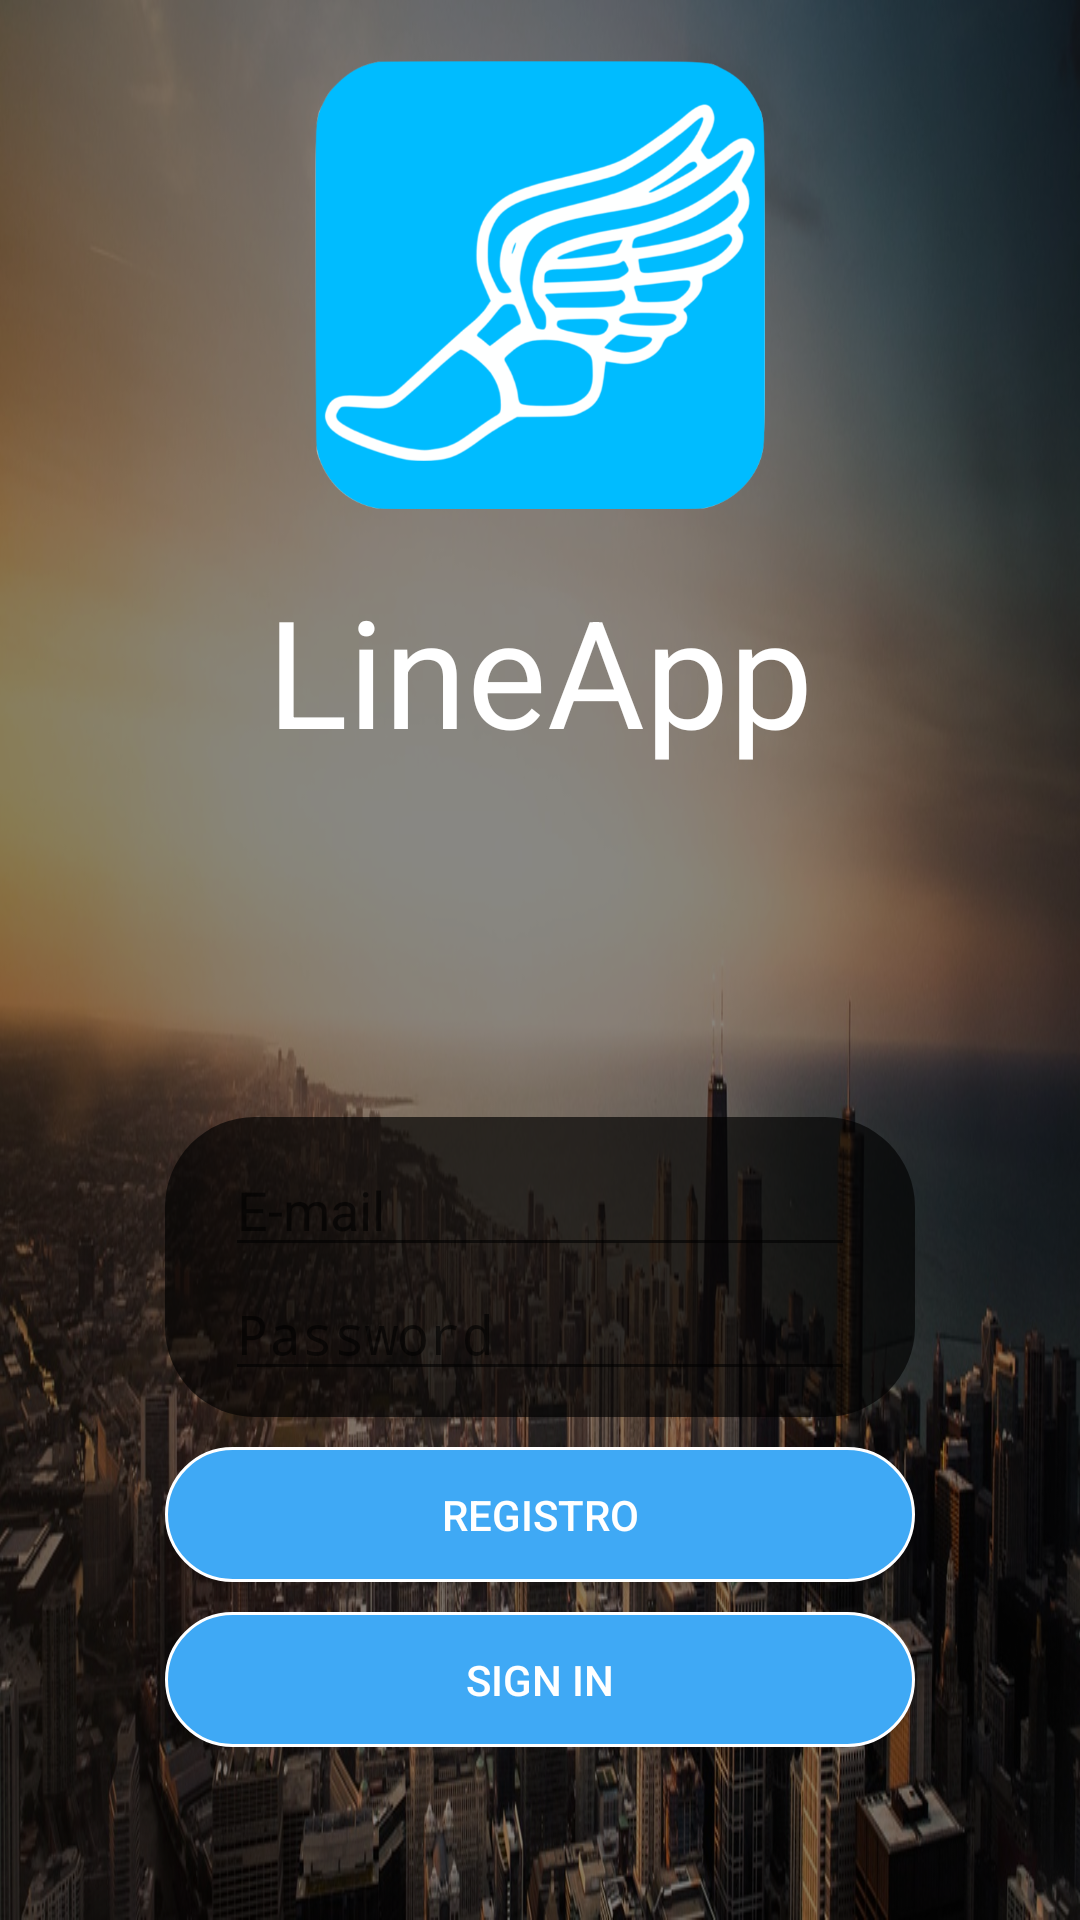

Produce the Android XML layout that renders to this screen, including the resource entries it uses.
<!-- AndroidManifest.xml: activity theme AppTheme.NoActionBar -->
<!-- res/layout/activity_login.xml -->
<?xml version="1.0" encoding="utf-8"?>
<RelativeLayout xmlns:android="http://schemas.android.com/apk/res/android"
    xmlns:tools="http://schemas.android.com/tools"
    android:layout_width="match_parent"
    android:layout_height="match_parent"
    android:paddingBottom="@dimen/activity_vertical_margin"
    android:paddingLeft="@dimen/activity_horizontal_margin"
    android:paddingRight="@dimen/activity_horizontal_margin"
    android:paddingTop="@dimen/activity_vertical_margin"
    android:background="@drawable/back"
    tools:context=".LoginActivity">

    <ScrollView
        android:layout_width="fill_parent"
        android:layout_height="match_parent"
        android:background="#77000000"
        android:fillViewport="true">
        <LinearLayout
            android:layout_width="match_parent"
            android:layout_height="match_parent"
            android:weightSum="1"
            android:layout_gravity="center"
            android:orientation="vertical">
            <LinearLayout
                android:layout_width="200dp"
                android:layout_height="200dp"
                android:layout_gravity="center"
                android:orientation="vertical"
                android:layout_weight="0.5">
                <ImageView
                    android:layout_width="150dp"
                    android:layout_height="150dp"
                    android:layout_marginTop="20dp"
                    android:layout_gravity="center"
                    android:src="@drawable/lineapp_logo"/>
                <TextView
                    android:layout_width="wrap_content"
                    android:layout_height="wrap_content"
                    android:layout_marginTop="20dp"
                    android:textSize="50dp"
                    android:text="LineApp"
                    android:textColor="@color/white"
                    android:layout_gravity="center" />
            </LinearLayout>
            <LinearLayout
                android:layout_width="match_parent"
                android:layout_height="wrap_content"
                android:layout_weight="0.5"
                android:gravity="center"
                android:orientation="vertical">

                <LinearLayout
                    android:layout_width="250dp"
                    android:layout_height="100dp"
                    android:orientation="vertical"
                    android:gravity="center"
                    android:background="@drawable/text_field_center">
                    <EditText
                        android:layout_width="wrap_content"
                        android:layout_height="wrap_content"
                        android:inputType="textEmailAddress"
                        android:ems="10"
                        android:textColor="@color/white"
                        android:hint="E-mail"
                        android:id="@+id/txtLogin" />

                    <EditText
                        android:layout_width="wrap_content"
                        android:layout_height="wrap_content"
                        android:inputType="textPassword"
                        android:ems="10"
                        android:hint="Password"
                        android:textColor="@color/white"
                        android:id="@+id/txtPassword" />

                </LinearLayout>

                <LinearLayout
                    android:layout_width="250dp"
                    android:layout_height="100dp"
                    android:gravity="center"
                    android:layout_marginTop="10dp"
                    android:orientation="vertical"
                    android:weightSum="1">

                    <Button
                        android:layout_width="match_parent"
                        android:layout_height="wrap_content"
                        android:text="@string/registro"
                        android:textColor="@color/white"
                        android:layout_weight="0.5"
                        android:onClick="registrarUsuario"
                        android:background="@drawable/button_center"
                        android:id="@+id/button" />

                    <Button
                        android:layout_width="match_parent"
                        android:layout_height="wrap_content"
                        android:text="@string/signIn"
                        android:layout_marginTop="10dp"
                        android:textColor="@color/white"
                        android:layout_weight="0.5"
                        android:onClick="ingresarUsuario"
                        android:background="@drawable/button_center"
                        android:id="@+id/button2" />
                </LinearLayout>
            </LinearLayout>
        </LinearLayout>
    </ScrollView>
</RelativeLayout>
<!-- resources referenced by this layout -->
<resources>
  <color name="white">#FFFFFF</color>
  <!-- drawable back: jpeg bitmap (drawable, 226074 bytes) -->
  <!-- drawable button_center (drawable) -->
  <?xml version="1.0" encoding="utf-8"?>
  <shape xmlns:android="http://schemas.android.com/apk/res/android"
      android:shape="rectangle">
      <corners
          android:bottomLeftRadius="100dp"
          android:bottomRightRadius="100dp"
          android:topLeftRadius="100dp"
          android:topRightRadius="100dp" />
      <gradient
          android:angle="180"
          android:endColor="@color/buttonsBackgroundColor"
          android:startColor="@color/buttonsBackgroundColor"
          android:type="linear" />
      <stroke
          android:width="1dp"
          android:color="@color/white" />
  </shape>
  <!-- drawable lineapp_logo: png bitmap (drawable, 93541 bytes) -->
  <!-- drawable text_field_center (drawable) -->
  <?xml version="1.0" encoding="utf-8"?>
  <shape xmlns:android="http://schemas.android.com/apk/res/android"
      android:shape="rectangle">
      <corners
          android:bottomLeftRadius="30dp"
          android:bottomRightRadius="30dp"
          android:topLeftRadius="30dp"
          android:topRightRadius="30dp" />
      <gradient
          android:gradientRadius="50dp"
          android:endColor="#AA000000"
          android:startColor="#AA000000"
          android:type="radial" />
  </shape>
  <string name="registro">registro</string>
  <string name="signIn">Sign In</string>
  <style name="AppTheme.NoActionBar">
          <item name="windowActionBar">false</item>
          <item name="windowNoTitle">true</item>
      </style>
  <color name="buttonsBackgroundColor">#3FA9F5</color>
</resources>
